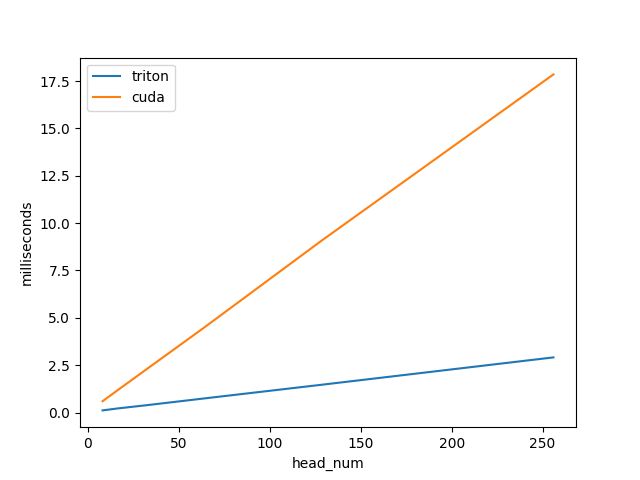

The data file committed next to this chart (first rows):
head_num, triton, cuda
8.0, 0.1, 0.6
16.0, 0.2, 1.2
32.0, 0.4, 2.3
64.0, 0.7, 4.5
128.0, 1.5, 9.0
256.0, 2.9, 17.8
